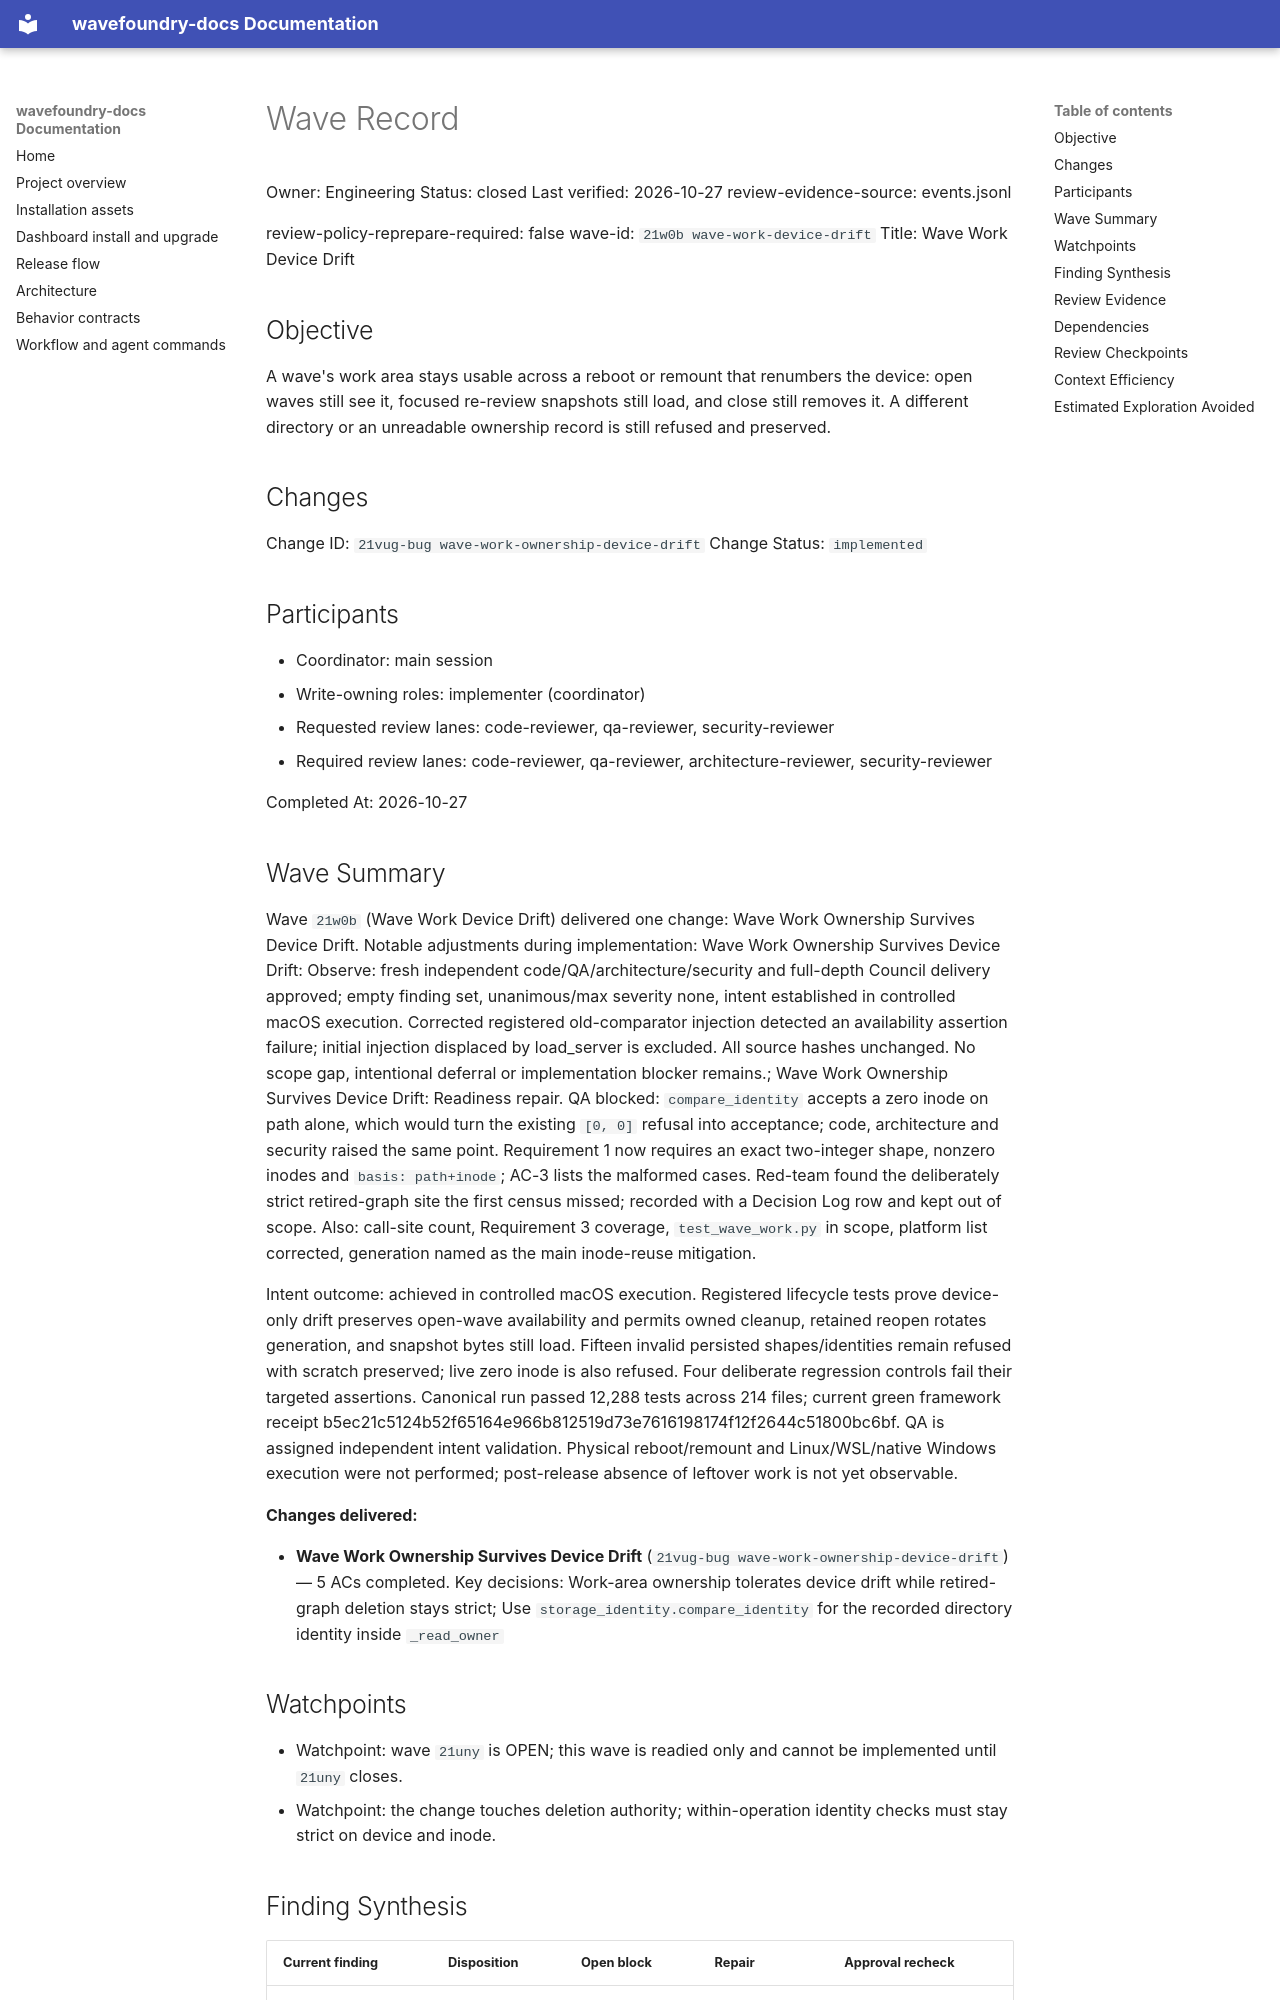

repository: coryhacking/wavefoundry · page: waves/21w0b wave-work-device-drift/wave/index.html · generator: mkdocs

# Wave Record

Owner: Engineering
Status: closed
Last verified: 2026-10-27
review-evidence-source: events.jsonl

review-policy-reprepare-required: false
wave-id: `21w0b wave-work-device-drift`
Title: Wave Work Device Drift

## Objective

A wave's work area stays usable across a reboot or remount that renumbers the device: open waves still see it, focused re-review snapshots still load, and close still removes it. A different directory or an unreadable ownership record is still refused and preserved.

## Changes

Change ID: `21vug-bug wave-work-ownership-device-drift`
Change Status: `implemented`

## Participants

- Coordinator: main session
- Write-owning roles: implementer (coordinator)
- Requested review lanes: code-reviewer, qa-reviewer, security-reviewer
- Required review lanes: code-reviewer, qa-reviewer, architecture-reviewer, security-reviewer

Completed At: 2026-10-27

## Wave Summary

Wave `21w0b` (Wave Work Device Drift) delivered one change: Wave Work Ownership Survives Device Drift. Notable adjustments during implementation: Wave Work Ownership Survives Device Drift: Observe: fresh independent code/QA/architecture/security and full-depth Council delivery approved; empty finding set, unanimous/max severity none, intent established in controlled macOS execution. Corrected registered old-comparator injection detected an availability assertion failure; initial injection displaced by load_server is excluded. All source hashes unchanged. No scope gap, intentional deferral or implementation blocker remains.; Wave Work Ownership Survives Device Drift: Readiness repair. QA blocked: `compare_identity` accepts a zero inode on path alone, which would turn the existing `[0, 0]` refusal into acceptance; code, architecture and security raised the same point. Requirement 1 now requires an exact two-integer shape, nonzero inodes and `basis: path+inode`; AC-3 lists the malformed cases. Red-team found the deliberately strict retired-graph site the first census missed; recorded with a Decision Log row and kept out of scope. Also: call-site count, Requirement 3 coverage, `test_wave_work.py` in scope, platform list corrected, generation named as the main inode-reuse mitigation.

Intent outcome: achieved in controlled macOS execution. Registered lifecycle tests prove device-only drift preserves open-wave availability and permits owned cleanup, retained reopen rotates generation, and snapshot bytes still load. Fifteen invalid persisted shapes/identities remain refused with scratch preserved; live zero inode is also refused. Four deliberate regression controls fail their targeted assertions. Canonical run passed 12,288 tests across 214 files; current green framework receipt b5ec21c5124b52f65164e966b812519d73e7616198174f12f2644c51800bc6bf. QA is assigned independent intent validation. Physical reboot/remount and Linux/WSL/native Windows execution were not performed; post-release absence of leftover work is not yet observable.

**Changes delivered:**

- **Wave Work Ownership Survives Device Drift** (`21vug-bug wave-work-ownership-device-drift`) — 5 ACs completed. Key decisions: Work-area ownership tolerates device drift while retired-graph deletion stays strict; Use `storage_identity.compare_identity` for the recorded directory identity inside `_read_owner`
## Watchpoints

- Watchpoint: wave `21uny` is OPEN; this wave is readied only and cannot be implemented until `21uny` closes.
- Watchpoint: the change touches deletion authority; within-operation identity checks must stay strict on device and inode.

## Finding Synthesis

<!-- wave:finding-synthesis begin -->
| Current finding | Disposition | Open block | Repair | Approval recheck |
| --- | --- | --- | --- | --- |
| — | — | — | — | — |

*Machine review state — 0 findings; current: do_now 0, maybe_later 0, dont_do_later 0, not_issue 0*
<!-- wave:finding-synthesis end -->
